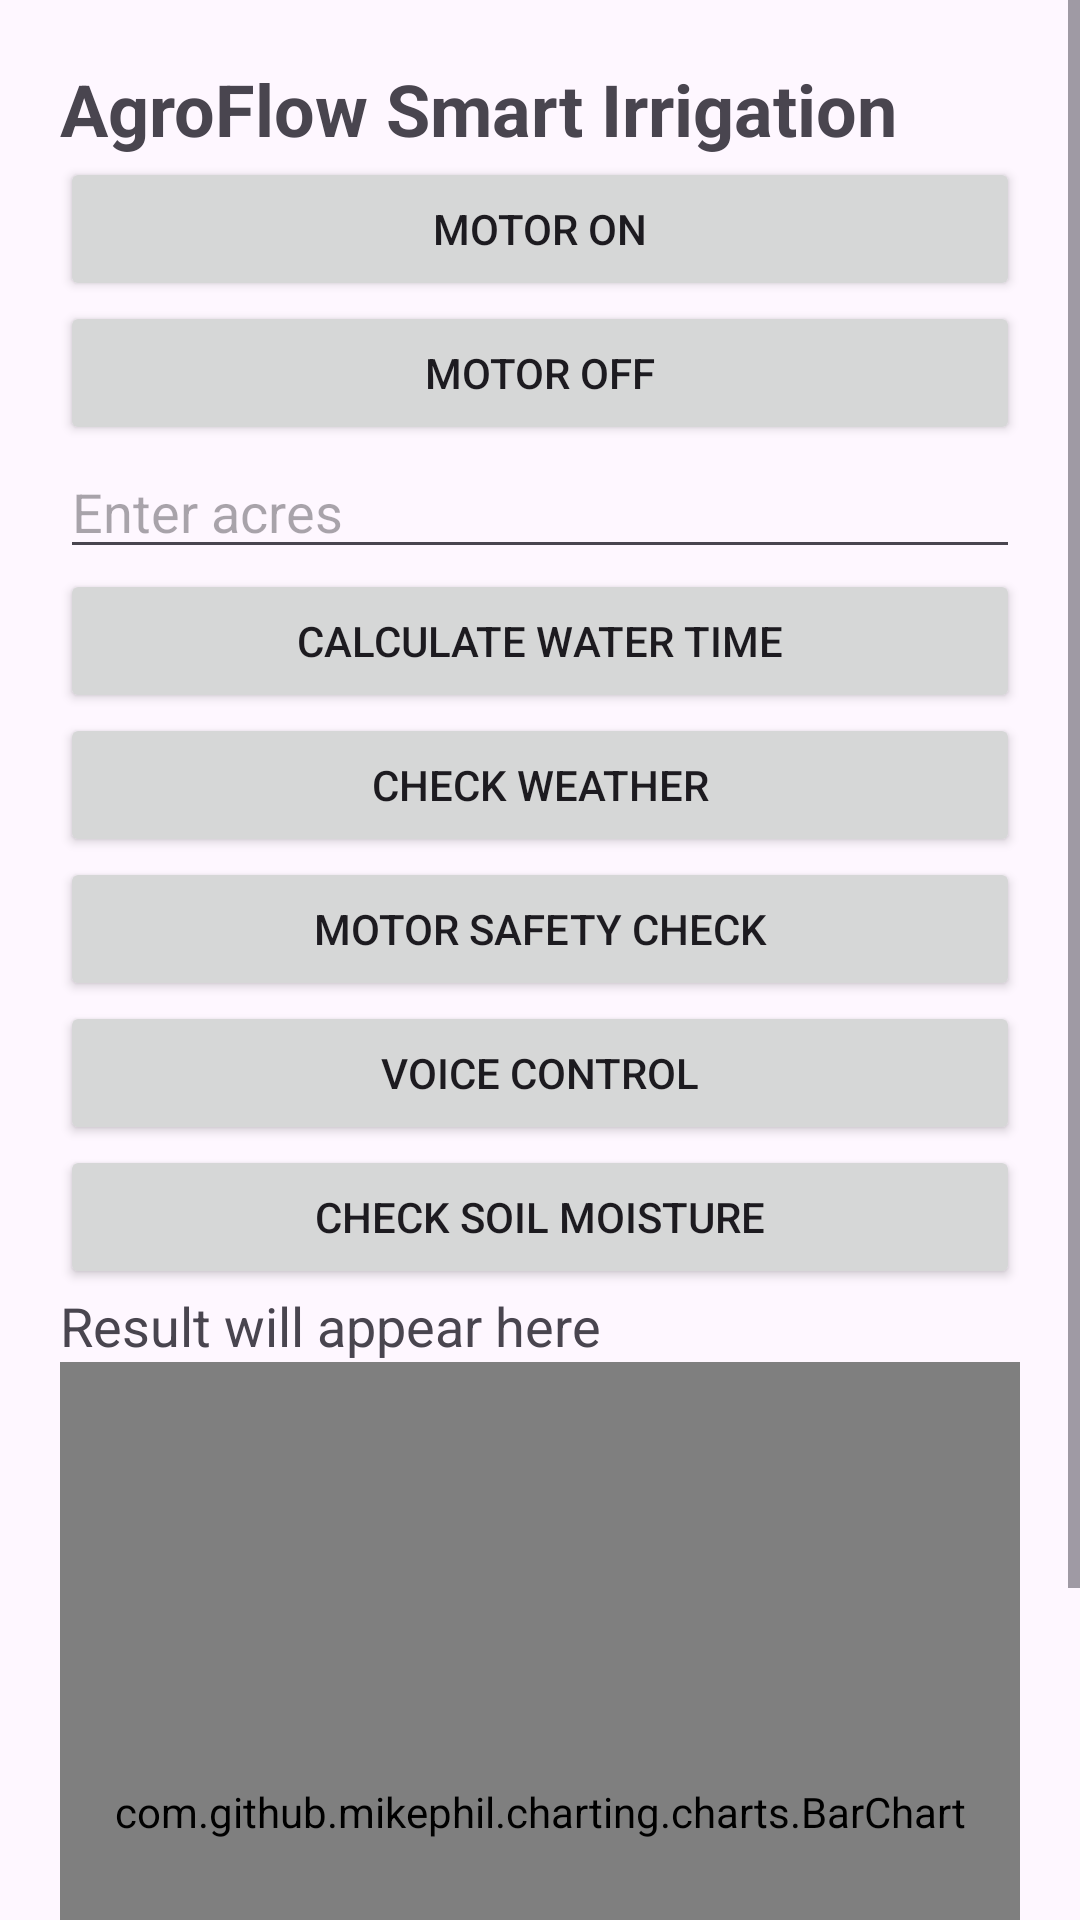

Android layout source for this screen:
<!-- AndroidManifest.xml: application theme Theme.AgroFlow -->
<!-- res/layout/activity_main.xml -->
<?xml version="1.0" encoding="utf-8"?>
<ScrollView xmlns:android="http://schemas.android.com/apk/res/android"
    android:layout_width="match_parent"
    android:layout_height="match_parent">

    <LinearLayout
        android:layout_width="match_parent"
        android:layout_height="wrap_content"
        android:orientation="vertical"
        android:padding="20dp">

        <TextView
            android:text="AgroFlow Smart Irrigation"
            android:textSize="24sp"
            android:textStyle="bold"
            android:layout_width="wrap_content"
            android:layout_height="wrap_content"/>

        <Button
            android:id="@+id/onBtn"
            android:text="Motor ON"
            android:layout_width="match_parent"
            android:layout_height="wrap_content"/>

        <Button
            android:id="@+id/offBtn"
            android:text="Motor OFF"
            android:layout_width="match_parent"
            android:layout_height="wrap_content"/>

        <EditText
            android:id="@+id/acresInput"
            android:hint="Enter acres"
            android:layout_width="match_parent"
            android:layout_height="wrap_content"/>

        <Button
            android:id="@+id/calcBtn"
            android:text="Calculate Water Time"
            android:layout_width="match_parent"
            android:layout_height="wrap_content"/>

        <Button
            android:id="@+id/weatherBtn"
            android:text="Check Weather"
            android:layout_width="match_parent"
            android:layout_height="wrap_content"/>

        <Button
            android:id="@+id/safetyBtn"
            android:text="Motor Safety Check"
            android:layout_width="match_parent"
            android:layout_height="wrap_content"/>

        <Button
            android:id="@+id/voiceBtn"
            android:text="Voice Control"
            android:layout_width="match_parent"
            android:layout_height="wrap_content"/>
        <Button
            android:id="@+id/moistureBtn"
            android:text="Check Soil Moisture"
            android:layout_width="match_parent"
            android:layout_height="wrap_content"/>


        <TextView
            android:id="@+id/resultText"
            android:text="Result will appear here"
            android:textSize="18sp"
            android:layout_width="wrap_content"
            android:layout_height="wrap_content"/>
        <com.github.mikephil.charting.charts.BarChart
            android:id="@+id/barChart"
            android:layout_width="match_parent"
            android:layout_height="300dp"/>



    </LinearLayout>
</ScrollView>
<!-- resources referenced by this layout -->
<resources>
  <style name="Theme.AgroFlow" parent="Base.Theme.AgroFlow" />
  <style name="Base.Theme.AgroFlow" parent="Theme.Material3.DayNight.NoActionBar">
          
          
      </style>
</resources>
